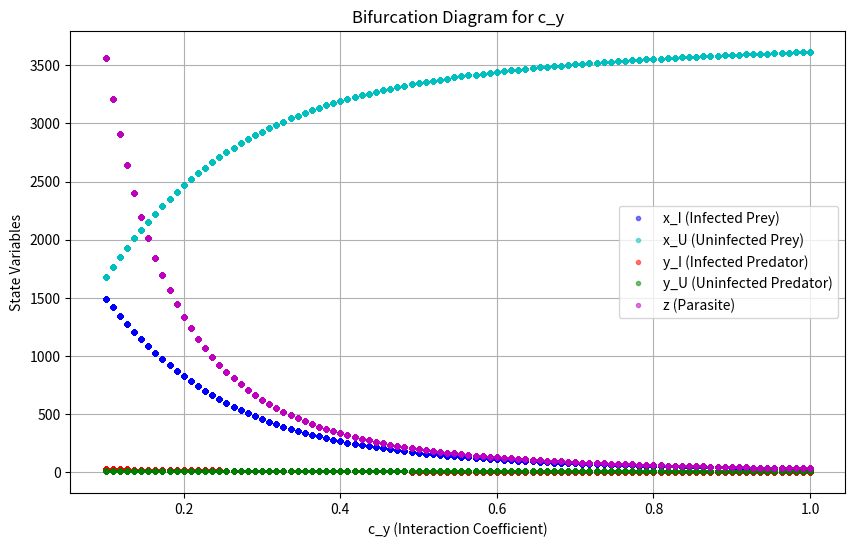

Generate this figure with matplotlib:
import numpy as np
import matplotlib.pyplot as plt
from scipy.integrate import solve_ivp

# 시스템 방정식 정의
def system_dynamic(t, vars, c_y):
    x_I, x_U, y_I, y_U, z = vars

    # 매개변수 설정
    K = 2000
    d_x = 0.1
    d_y = 1
    d_z = 0.09
    Q_x = 1
    Q_y = 1
    f_y = 0.01
    S = 0.0005
    g_x = 2
    r_x = 1
    k_y = 0.2
    r_p = 1
    r_e = 1
    n_z = 6

    # 미분 방정식 정의
    dx_I = -((x_I + x_U) * x_I) / K - d_x * x_I + Q_x * S * x_U * z - f_y * x_I * (y_I + y_U)
    dx_U = g_x * (r_x * x_I + x_U) - ((x_I + x_U) * x_U) / K - d_x * x_U - Q_x * S * x_U * z - f_y * x_U * (y_I + y_U)
    dy_I = -d_y * y_I + Q_y * f_y * x_I * y_U - c_y*y_I*y_U + Q_y*c_y*y_I*y_U - c_y*y_I**2
    dy_U = k_y * f_y * x_U * (r_p * y_I + y_U) + (r_e * k_y * (1 - Q_y) - (1 - r_p * k_y) * Q_y) * f_y * x_I * y_U - d_y * y_U -c_y*y_U**2+k_y*c_y*y_U**2+(r_p**2*k_y*Q_y+r_p*r_e*k_y*(1-Q_y))+c_y*y_I*y_U*(-Q_y+r_p*k_y*Q_y+r_e*k_y*(1-Q_y))+c_y*y_U*y_I*(-1+r_p*k_y)
    dz = -Q_x * S * x_U * z + n_z * Q_y * f_y * x_I * (y_I + y_U) - d_z * z + (Q_y*c_y*y_I*y_U+Q_y*c_y*y_I**2)*n_z

    return [dx_I, dx_U, dy_I, dy_U, dz]

# c_y 값에 따른 분기 다이어그램 계산
c_y_values = np.linspace(0.1, 1.0, 100)  # c_y 범위

plt.figure(figsize=(10, 6))

for c_y in c_y_values:
    # 초기값 및 시간 설정
    initial_conditions = [0, 800, 0, 100, 1000]
    t_span = (0, 150)
    time_points = np.linspace(t_span[0], t_span[1], 1000)

    # 적분 수행
    solution = solve_ivp(system_dynamic, t_span, initial_conditions, args=(c_y,), method='BDF', t_eval=time_points, rtol=1e-3, atol=1e-6)
    
    if solution.success:
        steady_states = solution.y[:, -100:]  # 마지막 100개의 값
        c_y_array = np.full(steady_states.shape[1], c_y)  # c_y 값을 복제하여 x축 배열 생성
        
        # 각 상태 변수에 대해 플롯
        plt.plot(c_y_array, steady_states[0, :], 'b.', alpha=0.5, label='x_I (Infected Prey)' if c_y == c_y_values[0] else "")
        plt.plot(c_y_array, steady_states[1, :], 'c.', alpha=0.5, label='x_U (Uninfected Prey)' if c_y == c_y_values[0] else "")
        plt.plot(c_y_array, steady_states[2, :], 'r.', alpha=0.5, label='y_I (Infected Predator)' if c_y == c_y_values[0] else "")
        plt.plot(c_y_array, steady_states[3, :], 'g.', alpha=0.5, label='y_U (Uninfected Predator)' if c_y == c_y_values[0] else "")
        plt.plot(c_y_array, steady_states[4, :], 'm.', alpha=0.5, label='z (Parasite)' if c_y == c_y_values[0] else "")

# 플롯 설정
plt.xlabel('c_y (Interaction Coefficient)')
plt.ylabel('State Variables')
plt.title('Bifurcation Diagram for c_y')
plt.legend()
plt.grid()
plt.show()
